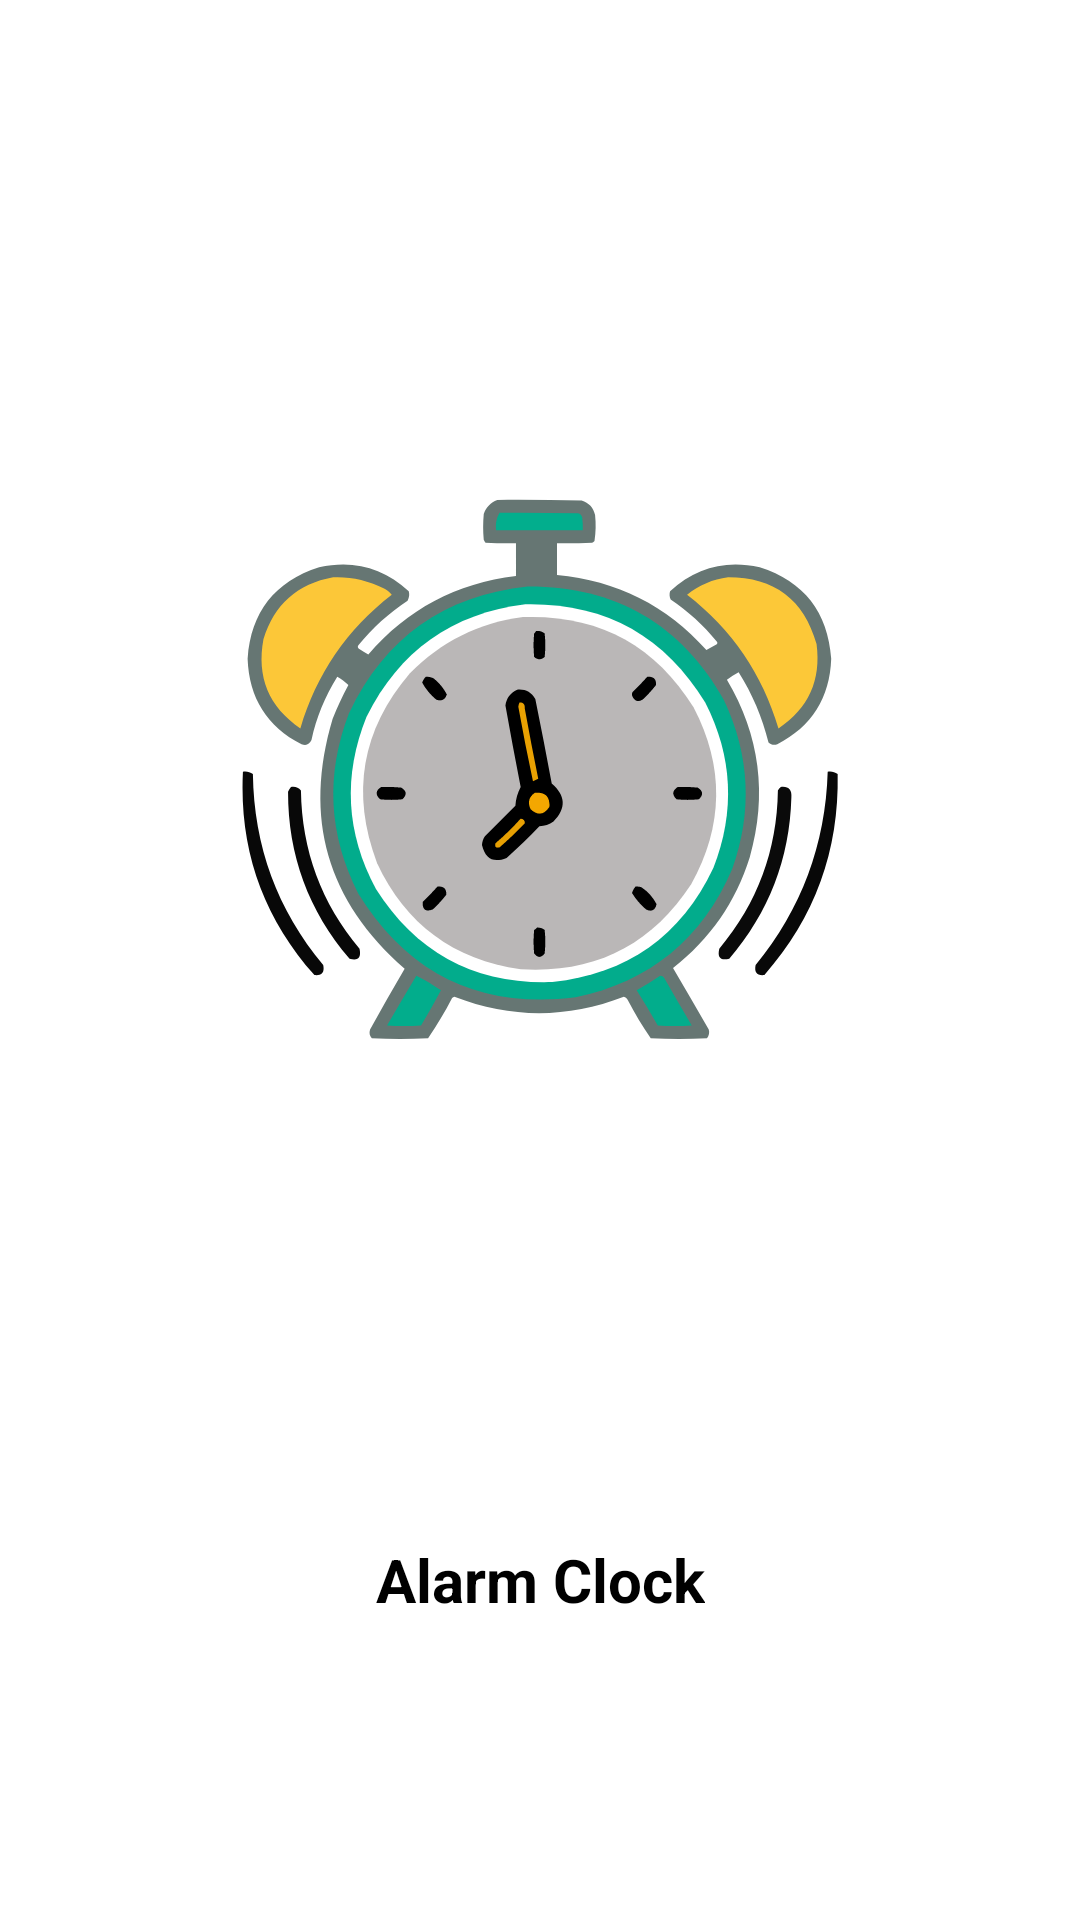

The Android layout XML behind this screen, and the referenced resources:
<!-- AndroidManifest.xml: application theme Theme.AlarmClock -->
<!-- res/layout/activity_splash.xml -->
<?xml version="1.0" encoding="utf-8"?>
<androidx.constraintlayout.widget.ConstraintLayout xmlns:android="http://schemas.android.com/apk/res/android"
    xmlns:app="http://schemas.android.com/apk/res-auto"
    xmlns:tools="http://schemas.android.com/tools"
    android:layout_width="match_parent"
    android:layout_height="match_parent"
    style="@style/customBackground"
    tools:context=".activities.SplashActivity">

    <ImageView
        android:id="@+id/imageView"
        android:layout_width="wrap_content"
        android:layout_height="wrap_content"
        android:elevation="10dp"
        android:src="@drawable/alarm_clock_icon"
        app:layout_constraintBottom_toTopOf="@+id/textView"
        app:layout_constraintEnd_toEndOf="parent"
        app:layout_constraintStart_toStartOf="parent"
        app:layout_constraintTop_toTopOf="parent" />

    <TextView
        android:id="@+id/textView"
        android:layout_width="wrap_content"
        android:layout_height="wrap_content"
        android:layout_marginBottom="100dp"
        android:text="@string/app_name"
        android:textSize="20sp"
        android:textColor="@color/customTextColor"
        android:textStyle="bold"
        app:layout_constraintBottom_toBottomOf="parent"
        app:layout_constraintEnd_toEndOf="parent"
        app:layout_constraintStart_toStartOf="parent" />


</androidx.constraintlayout.widget.ConstraintLayout>
<!-- resources referenced by this layout -->
<resources>
  <color name="customTextColor">#FF000000</color>
  <!-- drawable alarm_clock_icon: vector/xml drawable (drawable, 10120 chars, omitted) -->
  <string name="app_name">Alarm Clock</string>
  <style name="customBackground">
  
          <item name="android:background">@color/white</item>
          <item name="android:textColor">@color/black</item>
  
      </style>
  <style name="Theme.AlarmClock" parent="Base.Theme.AlarmClock" />
  <color name="white">#FFFFFFFF</color>
  <color name="black">#FF000000</color>
  <style name="Base.Theme.AlarmClock" parent="Theme.Material3.DayNight.NoActionBar">
          
          
  
          <item name="colorPrimary">@color/white</item>
          <item name="android:colorPrimaryDark">@color/white</item>
      </style>
</resources>
